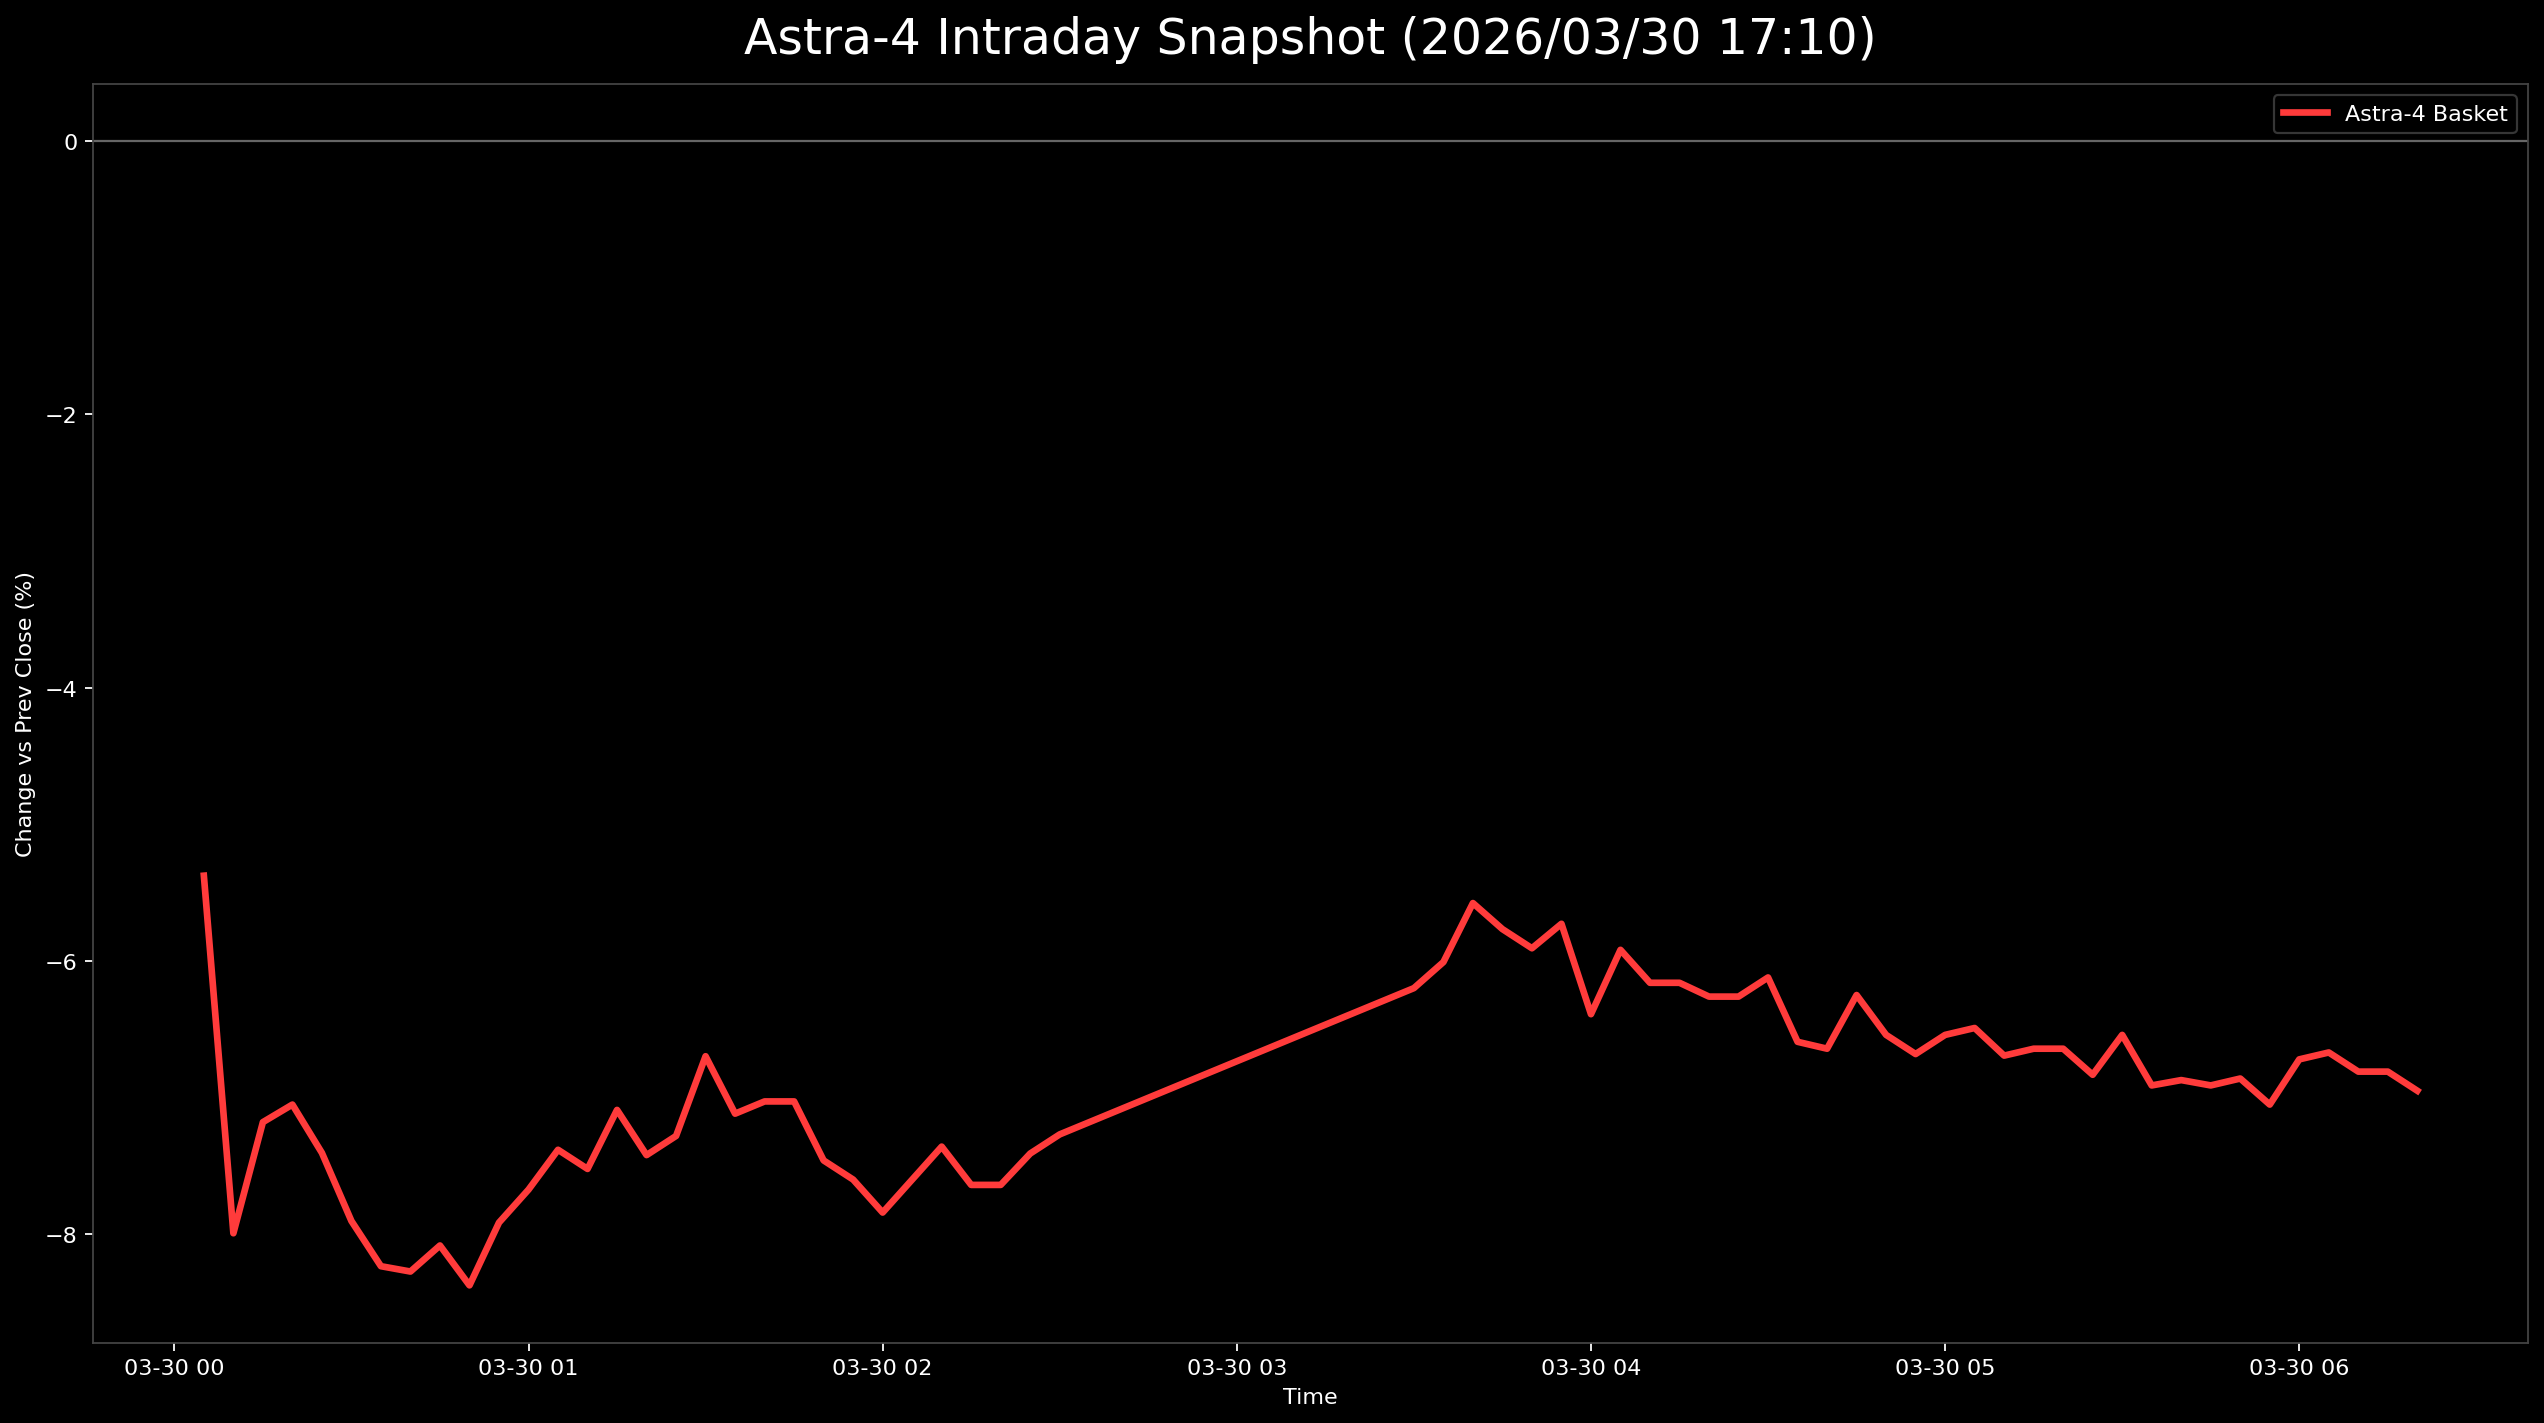

The file beside this chart, header and first rows:
日時, 402A.T, 186A.T, Astra4_mean
2026-03-30 00:05:00+00:00, -0.05376, , -0.05376
2026-03-30 00:10:00+00:00, -0.06989, -0.08999, -0.07994
2026-03-30 00:15:00+00:00, -0.06272, -0.08089, -0.07181
2026-03-30 00:20:00+00:00, -0.05914, -0.0819, -0.07052
2026-03-30 00:25:00+00:00, -0.05914, -0.08898, -0.07406
2026-03-30 00:30:00+00:00, -0.0681, -0.08999, -0.07905
2026-03-30 00:35:00+00:00, -0.07168, -0.09302, -0.08235
2026-03-30 00:40:00+00:00, -0.07348, -0.09201, -0.08274
2026-03-30 00:45:00+00:00, -0.07168, -0.08999, -0.08084
2026-03-30 00:50:00+00:00, -0.07348, -0.09403, -0.08376
2026-03-30 00:55:00+00:00, -0.06631, -0.09201, -0.07916
2026-03-30 01:00:00+00:00, -0.06452, -0.08898, -0.07675
2026-03-30 01:05:00+00:00, -0.06272, -0.08493, -0.07383
2026-03-30 01:10:00+00:00, -0.06452, -0.08595, -0.07523
2026-03-30 01:15:00+00:00, -0.06093, -0.08089, -0.07091
2026-03-30 01:20:00+00:00, -0.06452, -0.08392, -0.07422
2026-03-30 01:25:00+00:00, -0.06272, -0.08291, -0.07282
2026-03-30 01:30:00+00:00, -0.05914, -0.07482, -0.06698
2026-03-30 01:35:00+00:00, -0.06452, -0.07786, -0.07119
2026-03-30 01:40:00+00:00, -0.06272, -0.07786, -0.07029
2026-03-30 01:45:00+00:00, -0.06272, -0.07786, -0.07029
2026-03-30 01:50:00+00:00, -0.06631, -0.08291, -0.07461
2026-03-30 01:55:00+00:00, -0.0681, -0.08392, -0.07601
2026-03-30 02:00:00+00:00, -0.06989, -0.08696, -0.07842
2026-03-30 02:05:00+00:00, -0.0681, -0.08392, -0.07601
2026-03-30 02:10:00+00:00, -0.06631, -0.08089, -0.0736
2026-03-30 02:15:00+00:00, -0.06989, -0.08291, -0.0764
2026-03-30 02:20:00+00:00, -0.06989, -0.08291, -0.0764
2026-03-30 02:25:00+00:00, -0.06631, -0.0819, -0.0741
2026-03-30 02:30:00+00:00, -0.06452, -0.08089, -0.0727
2026-03-30 03:30:00+00:00, -0.05018, -0.07381, -0.062
2026-03-30 03:35:00+00:00, -0.04839, -0.07179, -0.06009
2026-03-30 03:40:00+00:00, -0.0448, -0.06673, -0.05577
2026-03-30 03:45:00+00:00, -0.04659, -0.06876, -0.05768
2026-03-30 03:50:00+00:00, -0.04839, -0.06977, -0.05908
2026-03-30 03:55:00+00:00, -0.0448, -0.06977, -0.05729
2026-03-30 04:00:00+00:00, -0.05197, -0.07583, -0.0639
2026-03-30 04:05:00+00:00, -0.04659, -0.07179, -0.05919
2026-03-30 04:10:00+00:00, -0.04839, -0.07482, -0.06161
2026-03-30 04:15:00+00:00, -0.04839, -0.07482, -0.06161
2026-03-30 04:20:00+00:00, -0.04839, -0.07685, -0.06262
2026-03-30 04:25:00+00:00, -0.04839, -0.07685, -0.06262
2026-03-30 04:30:00+00:00, -0.04659, -0.07583, -0.06121
2026-03-30 04:35:00+00:00, -0.05197, -0.07988, -0.06592
2026-03-30 04:40:00+00:00, -0.05197, -0.08089, -0.06643
2026-03-30 04:45:00+00:00, -0.05018, -0.07482, -0.0625
2026-03-30 04:50:00+00:00, -0.05197, -0.07887, -0.06542
2026-03-30 04:55:00+00:00, -0.05376, -0.07988, -0.06682
2026-03-30 05:00:00+00:00, -0.05197, -0.07887, -0.06542
2026-03-30 05:05:00+00:00, -0.05197, -0.07786, -0.06491
2026-03-30 05:10:00+00:00, -0.05197, -0.0819, -0.06694
2026-03-30 05:15:00+00:00, -0.05197, -0.08089, -0.06643
2026-03-30 05:20:00+00:00, -0.05197, -0.08089, -0.06643
2026-03-30 05:25:00+00:00, -0.05376, -0.08291, -0.06834
2026-03-30 05:30:00+00:00, -0.05197, -0.07887, -0.06542
2026-03-30 05:35:00+00:00, -0.05735, -0.08089, -0.06912
2026-03-30 05:40:00+00:00, -0.05556, -0.0819, -0.06873
2026-03-30 05:45:00+00:00, -0.05735, -0.08089, -0.06912
2026-03-30 05:50:00+00:00, -0.05735, -0.07988, -0.06861
2026-03-30 05:55:00+00:00, -0.05914, -0.0819, -0.07052
... 5 more rows
